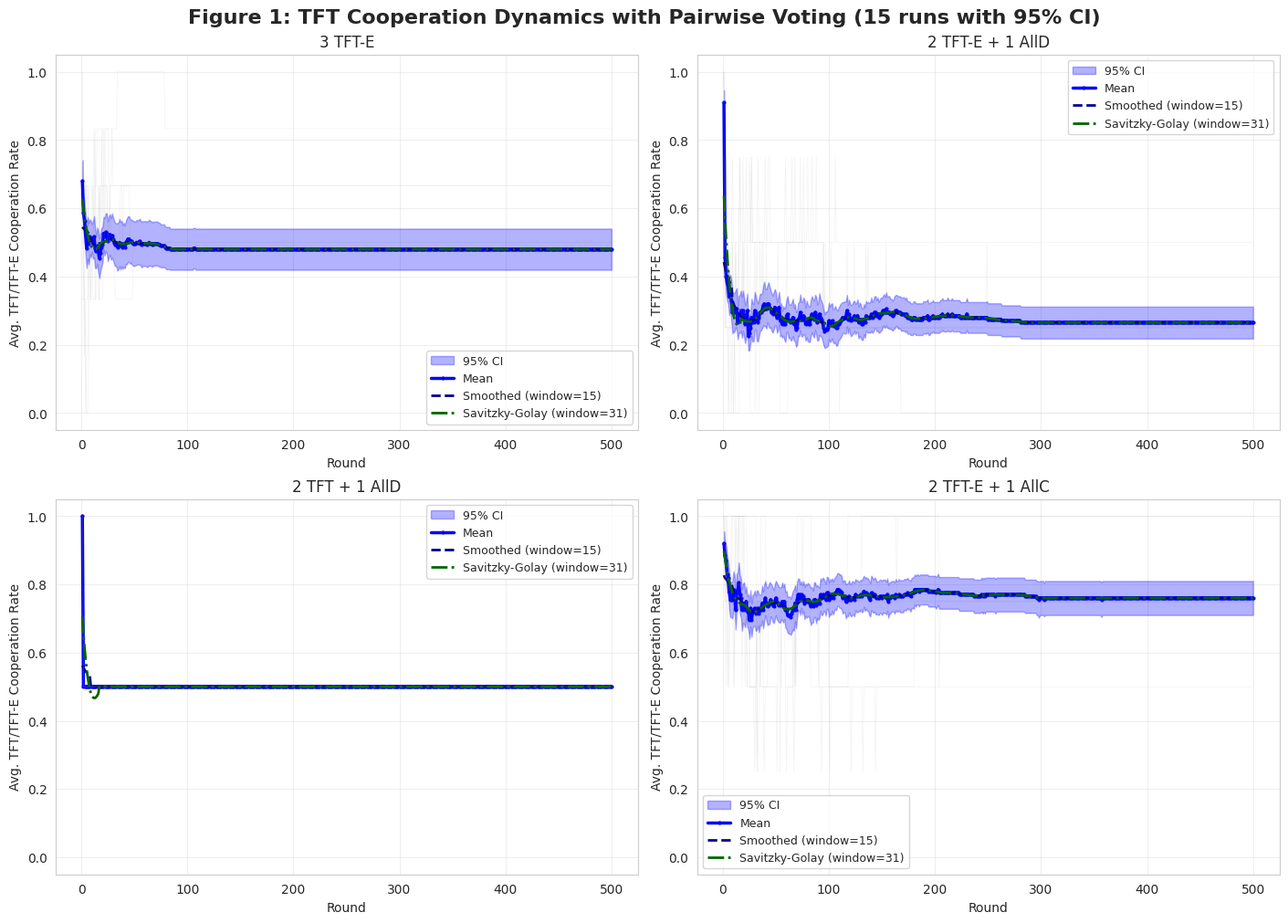
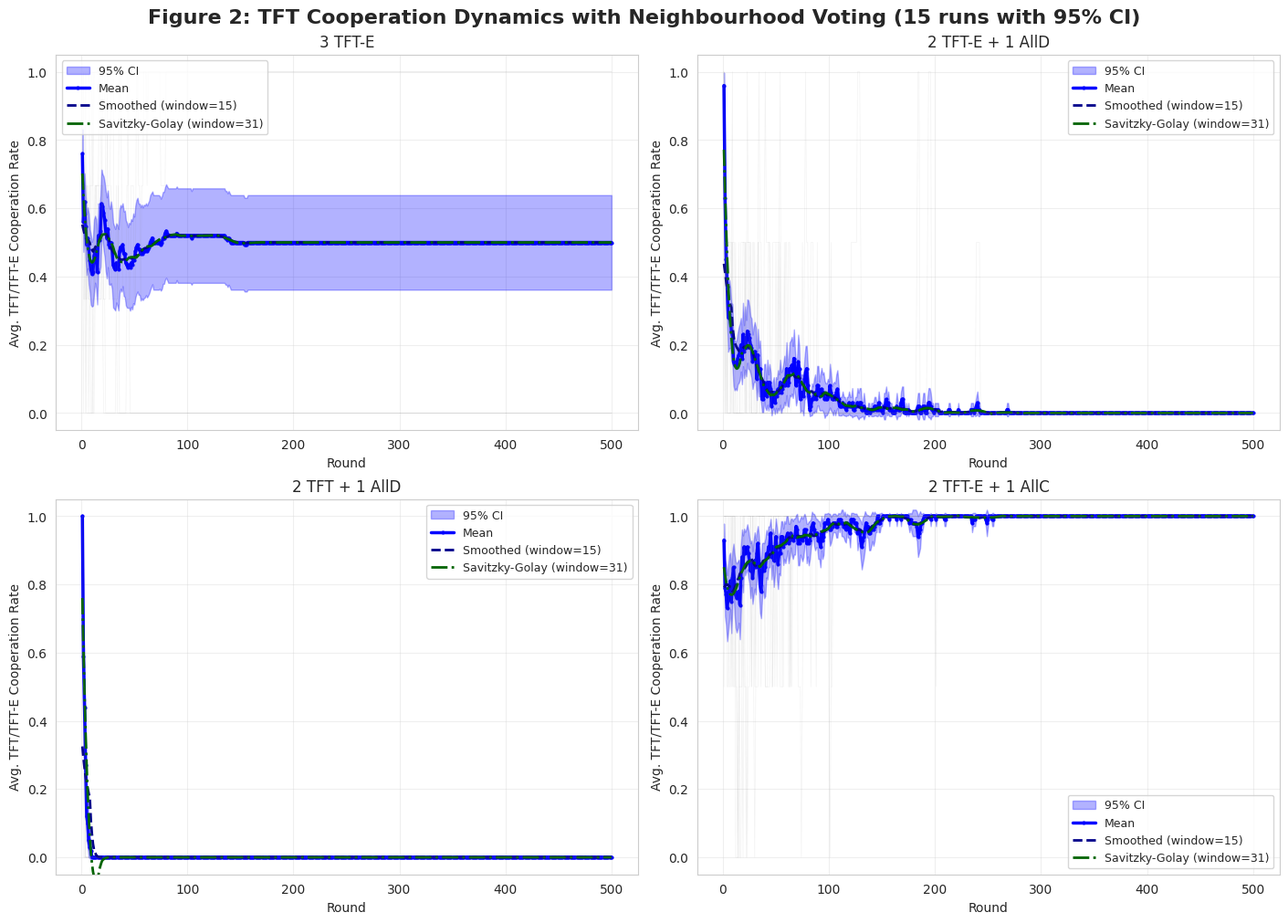
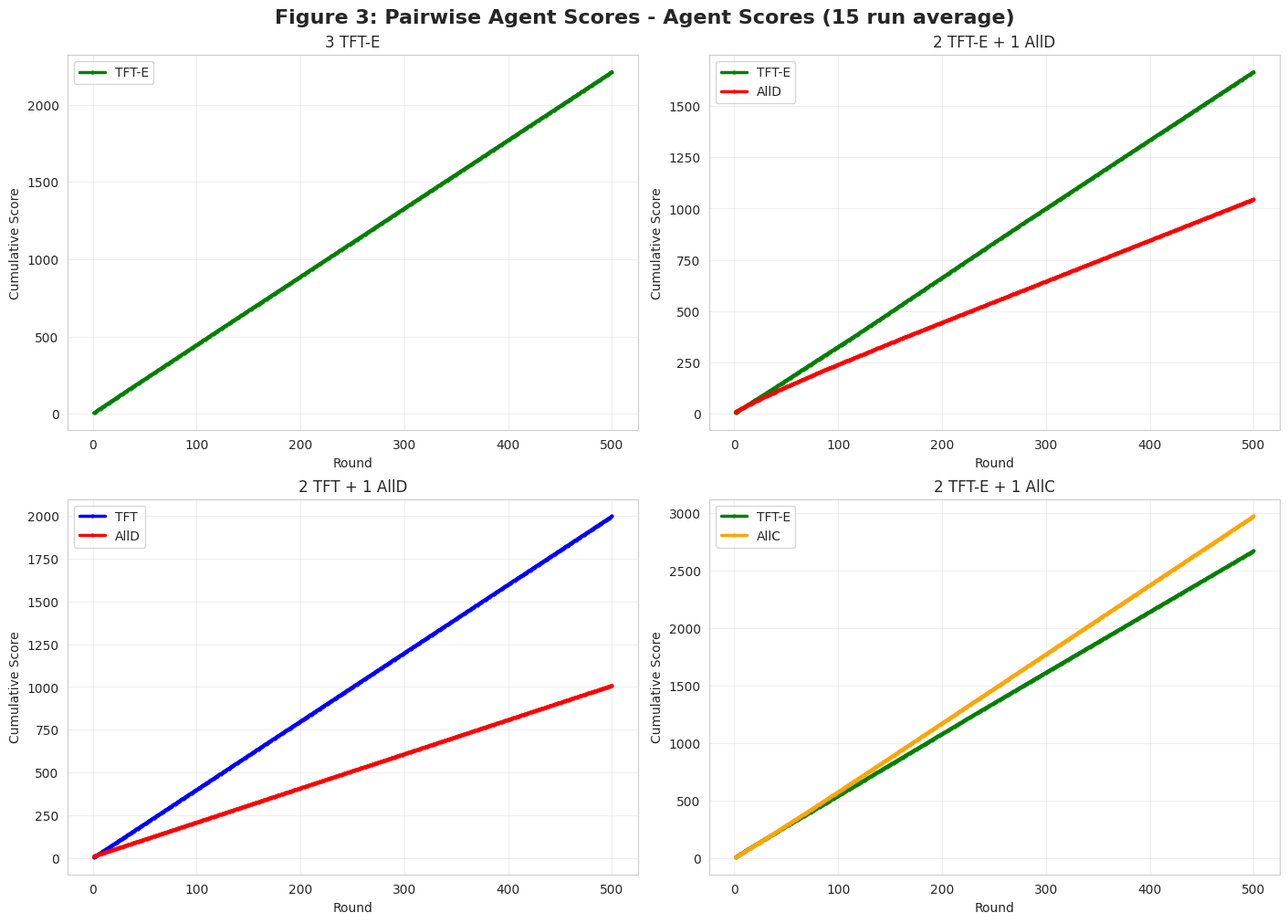
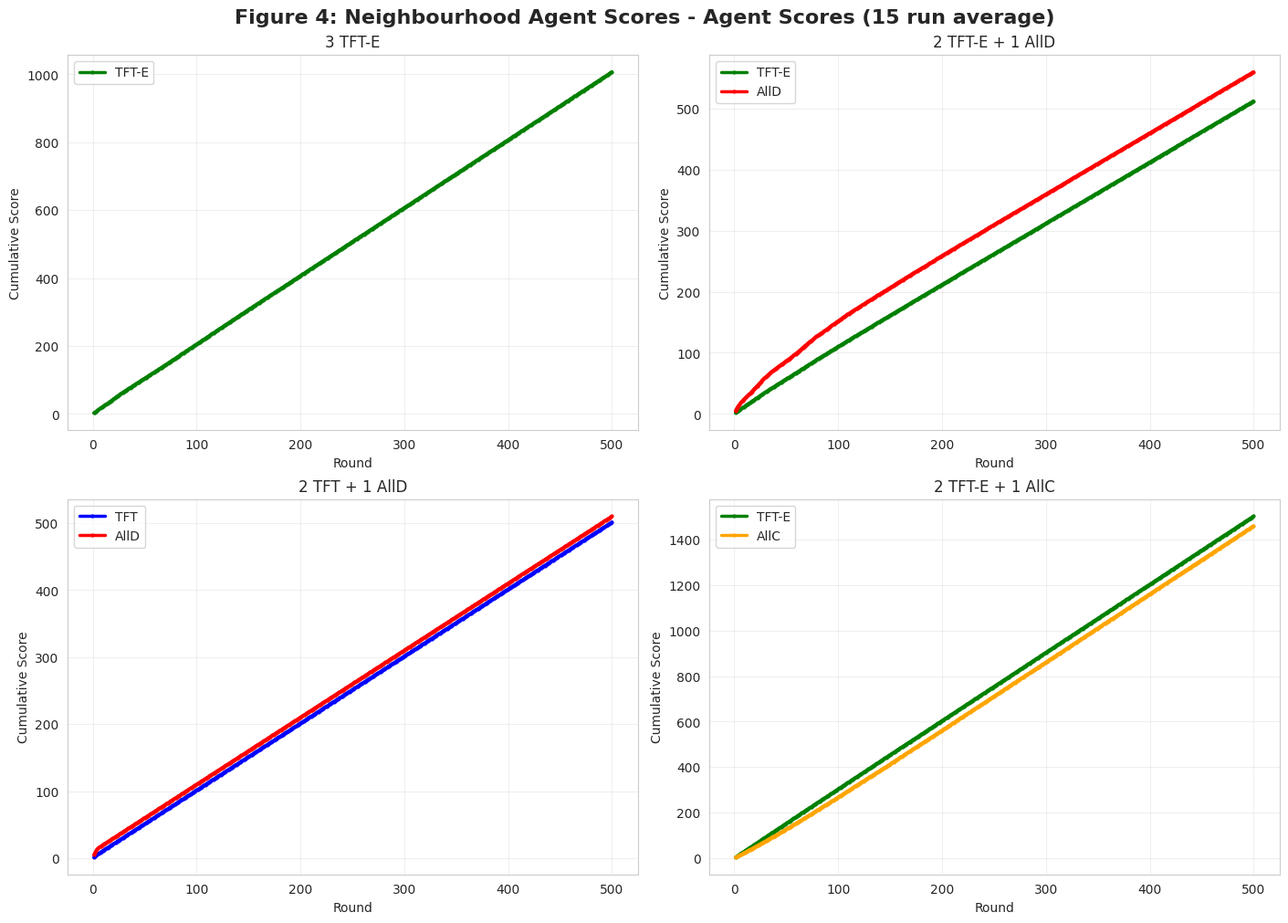
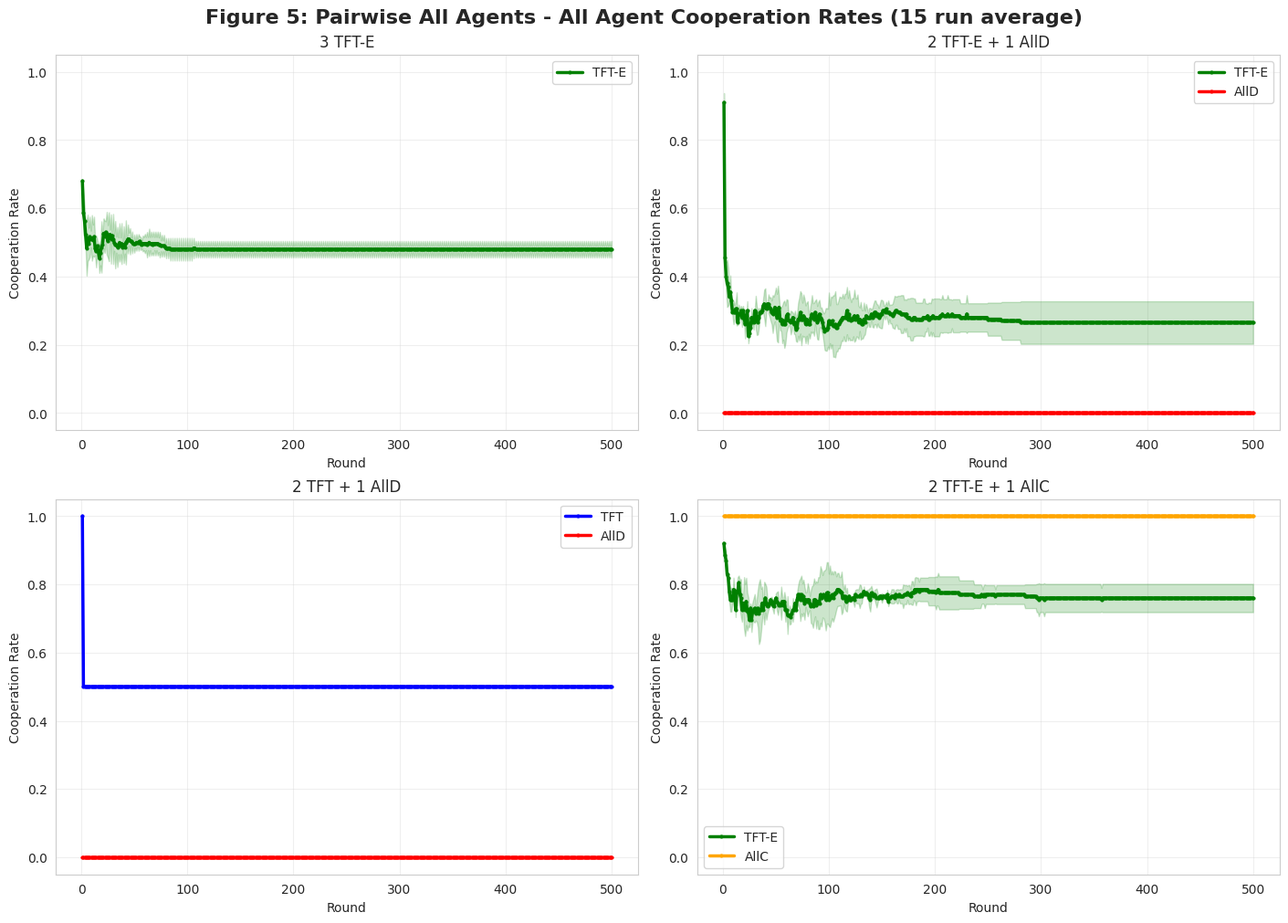
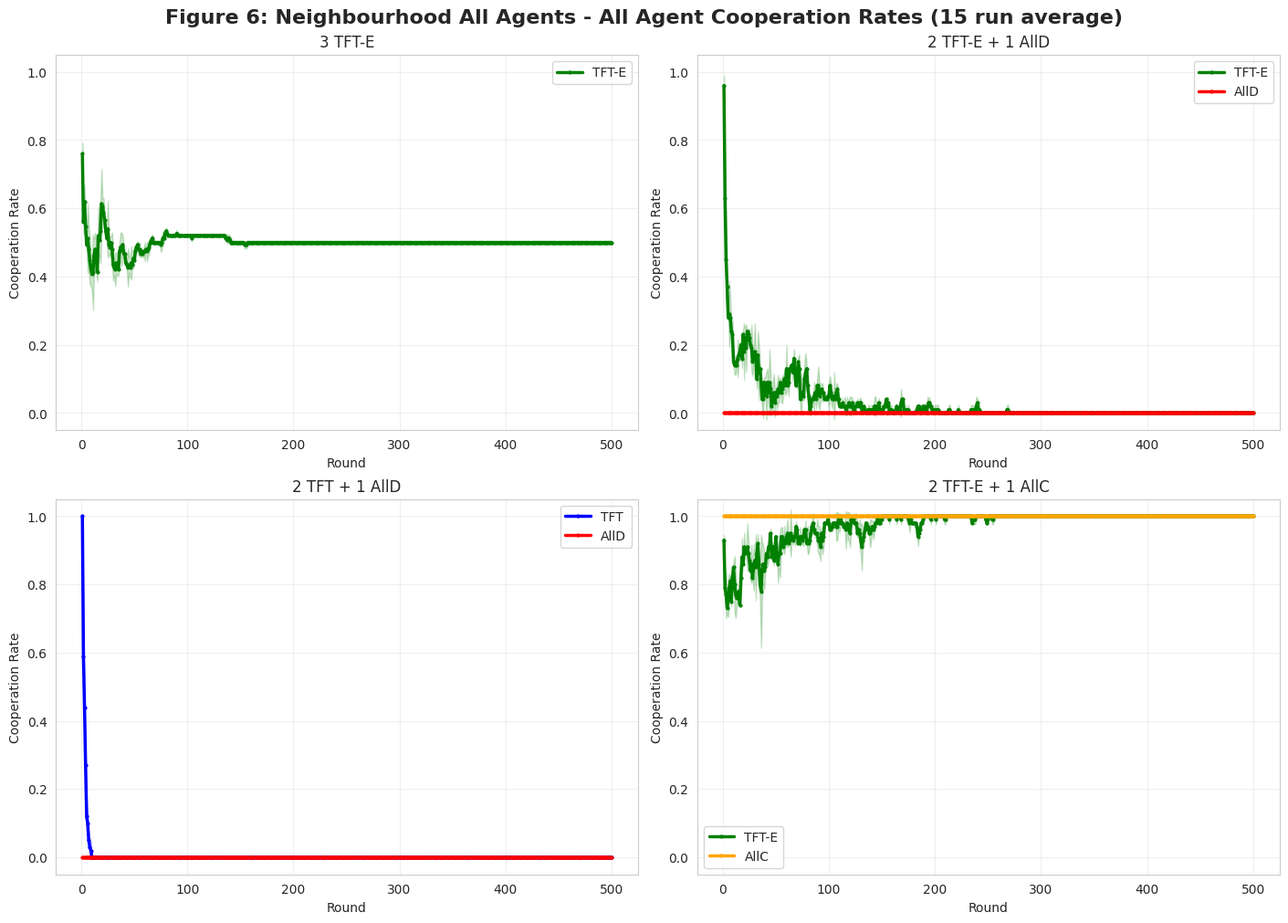

The script that saved these images, in order:
import random
import numpy as np
import matplotlib.pyplot as plt
import seaborn as sns
import pandas as pd
import os
from datetime import datetime

# Static Figure Generator for N-Person Prisoner's Dilemma
# Analyzes cooperation dynamics with traditional strategies (TFT, AllC, AllD)

# --- Constants and Payoffs ---
COOPERATE = 0
DEFECT = 1
PAYOFFS_2P = {  # 2-Player Payoffs
    (COOPERATE, COOPERATE): (3, 3), (COOPERATE, DEFECT): (0, 5),
    (DEFECT, COOPERATE): (5, 0), (DEFECT, DEFECT): (1, 1),
}
T, R, P, S = 5, 3, 1, 0  # N-Person Payoff Constants


def nperson_payoff(my_move, num_other_cooperators, total_agents):
    """Calculates N-Person payoff based on the linear formula."""
    if total_agents <= 1: return R if my_move == COOPERATE else P
    if my_move == COOPERATE:
        return S + (R - S) * (num_other_cooperators / (total_agents - 1))
    else:  # Defect
        return P + (T - P) * (num_other_cooperators / (total_agents - 1))


# --- Agent Class ---
class StaticAgent:
    """Fixed-strategy agent with exploration settings."""
    def __init__(self, agent_id, strategy_name, exploration_rate=0.0, exploration_decay=0.0):
        self.agent_id = agent_id
        self.strategy_name = strategy_name
        self.exploration_rate = exploration_rate
        self.initial_exploration_rate = exploration_rate
        self.exploration_decay = exploration_decay
        self.round_count = 0
        # For Pairwise TFT
        self.opponent_last_moves = {}

    def choose_pairwise_action(self, opponent_id):
        """Choose action for a 2-player game."""
        intended_move = None
        if self.strategy_name in ["TFT", "TFT-E"]:
            intended_move = self.opponent_last_moves.get(opponent_id, COOPERATE)
        elif self.strategy_name == "AllC":
            intended_move = COOPERATE
        elif self.strategy_name == "AllD":
            intended_move = DEFECT

        # Apply exploration for TFT-E
        if self.strategy_name == "TFT-E" and random.random() < self._get_current_exploration_rate():
            return 1 - intended_move
        return intended_move

    def choose_nperson_action(self, prev_round_group_coop_ratio):
        """Choose action for an N-player group game."""
        intended_move = None
        if self.strategy_name in ["TFT", "TFT-E"]:
            # This is the pTFT logic
            if prev_round_group_coop_ratio is None:  # First round
                intended_move = COOPERATE
            else:
                intended_move = COOPERATE if random.random() < prev_round_group_coop_ratio else DEFECT
        elif self.strategy_name == "AllC":
            intended_move = COOPERATE
        elif self.strategy_name == "AllD":
            intended_move = DEFECT

        # Apply exploration for TFT-E
        if self.strategy_name == "TFT-E" and random.random() < self._get_current_exploration_rate():
            return 1 - intended_move
        return intended_move

    def _get_current_exploration_rate(self):
        """Calculate the current exploration rate based on decay."""
        if self.exploration_decay == 0:
            return self.exploration_rate
        # Exponential decay: rate = initial_rate * (1 - decay_rate)^round_count
        return self.initial_exploration_rate * ((1 - self.exploration_decay) ** self.round_count)
    
    def increment_round(self):
        """Increment the round counter for exploration decay."""
        self.round_count += 1
    
    def reset(self):
        """Clear opponent-move memory for a new run."""
        self.opponent_last_moves = {}
        self.round_count = 0
        self.exploration_rate = self.initial_exploration_rate


# --- Simulation Functions ---

def run_pairwise_simulation_extended(agents, num_rounds):
    """Runs a single pairwise tournament and logs cooperation and scores for all agents."""
    for agent in agents: agent.reset()

    # Initialize tracking
    tft_agents = [agent for agent in agents if "TFT" in agent.strategy_name]
    tft_coop_history = []
    all_coop_history = {agent.agent_id: [] for agent in agents}
    score_history = {agent.agent_id: [] for agent in agents}
    cumulative_scores = {agent.agent_id: 0 for agent in agents}

    for round_num in range(num_rounds):
        round_payoffs = {agent.agent_id: 0 for agent in agents}
        round_moves = {agent.agent_id: {} for agent in agents}

        # All pairs play one round
        for i in range(len(agents)):
            for j in range(i + 1, len(agents)):
                agent1, agent2 = agents[i], agents[j]
                move1 = agent1.choose_pairwise_action(agent2.agent_id)
                move2 = agent2.choose_pairwise_action(agent1.agent_id)

                # Record moves for cooperation tracking
                round_moves[agent1.agent_id][agent2.agent_id] = move1
                round_moves[agent2.agent_id][agent1.agent_id] = move2

                # Record opponent's move for next round's TFT decision
                agent1.opponent_last_moves[agent2.agent_id] = move2
                agent2.opponent_last_moves[agent1.agent_id] = move1

                payoff1, payoff2 = PAYOFFS_2P[(move1, move2)]
                round_payoffs[agent1.agent_id] += payoff1
                round_payoffs[agent2.agent_id] += payoff2

        # Update cumulative scores and track history
        for agent in agents:
            cumulative_scores[agent.agent_id] += round_payoffs[agent.agent_id]
            score_history[agent.agent_id].append(cumulative_scores[agent.agent_id])
            
            # Calculate cooperation rate for this agent
            if len(agents) > 1:
                coop_count = sum(1 for move in round_moves[agent.agent_id].values() if move == COOPERATE)
                coop_rate = coop_count / (len(agents) - 1)
                all_coop_history[agent.agent_id].append(coop_rate)

        # Log the cooperation rate of TFT agents in this round
        if tft_agents:
            tft_coop_count = 0
            for tft_agent in tft_agents:
                for opponent in agents:
                    if tft_agent.agent_id != opponent.agent_id:
                        if round_moves[tft_agent.agent_id][opponent.agent_id] == COOPERATE:
                            tft_coop_count += 1
            avg_coop_rate = tft_coop_count / (len(tft_agents) * (len(agents) - 1))
            tft_coop_history.append(avg_coop_rate)
        
        # Increment round counter for all agents (for exploration decay)
        for agent in agents:
            agent.increment_round()

    return tft_coop_history, all_coop_history, score_history


def run_pairwise_simulation(agents, num_rounds):
    """Backward compatible wrapper that returns only TFT cooperation."""
    tft_coop_history, _, _ = run_pairwise_simulation_extended(agents, num_rounds)
    return tft_coop_history


def run_nperson_simulation_extended(agents, num_rounds):
    """Runs a single N-Person simulation and logs cooperation and scores for all agents."""
    tft_agents = [agent for agent in agents if "TFT" in agent.strategy_name]
    tft_coop_history = []
    all_coop_history = {agent.agent_id: [] for agent in agents}
    score_history = {agent.agent_id: [] for agent in agents}
    cumulative_scores = {agent.agent_id: 0 for agent in agents}

    prev_round_coop_ratio = None
    num_total_agents = len(agents)

    for round_num in range(num_rounds):
        moves = {agent.agent_id: agent.choose_nperson_action(prev_round_coop_ratio) for agent in agents}

        num_cooperators = list(moves.values()).count(COOPERATE)
        current_coop_ratio = num_cooperators / num_total_agents if num_total_agents > 0 else 0

        # Calculate payoffs for each agent
        for agent in agents:
            my_move = moves[agent.agent_id]
            num_other_cooperators = num_cooperators - (1 if my_move == COOPERATE else 0)
            payoff = nperson_payoff(my_move, num_other_cooperators, num_total_agents)
            cumulative_scores[agent.agent_id] += payoff
            score_history[agent.agent_id].append(cumulative_scores[agent.agent_id])
            
            # Track individual cooperation
            all_coop_history[agent.agent_id].append(1 if my_move == COOPERATE else 0)

        # Log the cooperation rate of TFT agents in this round
        if tft_agents:
            tft_coop_count = sum(1 for agent in tft_agents if moves[agent.agent_id] == COOPERATE)
            avg_coop_rate = tft_coop_count / len(tft_agents) if tft_agents else 0
            tft_coop_history.append(avg_coop_rate)

        # Update state for next round
        prev_round_coop_ratio = current_coop_ratio
        
        # Increment round counter for all agents (for exploration decay)
        for agent in agents:
            agent.increment_round()

    return tft_coop_history, all_coop_history, score_history


def run_nperson_simulation(agents, num_rounds):
    """Backward compatible wrapper that returns only TFT cooperation."""
    tft_coop_history, _, _ = run_nperson_simulation_extended(agents, num_rounds)
    return tft_coop_history


# --- Multiple Run Support ---

def run_multiple_simulations(simulation_func, agents, num_rounds, num_runs=15):
    """Run multiple simulations and collect all results."""
    all_runs = []
    for run in range(num_runs):
        # Create fresh agents for each run to avoid state carryover
        fresh_agents = []
        for agent in agents:
            fresh_agents.append(StaticAgent(
                agent_id=agent.agent_id,
                strategy_name=agent.strategy_name,
                exploration_rate=agent.exploration_rate,
                exploration_decay=agent.exploration_decay
            ))
        
        run_history = simulation_func(fresh_agents, num_rounds)
        all_runs.append(run_history)
    
    return all_runs


def run_multiple_simulations_extended(simulation_func, agents, num_rounds, num_runs=15):
    """Run multiple simulations and collect extended results (TFT coop, all coop, scores)."""
    all_tft_runs = []
    all_coop_runs = {agent.agent_id: [] for agent in agents}
    all_score_runs = {agent.agent_id: [] for agent in agents}
    
    for run in range(num_runs):
        # Create fresh agents for each run
        fresh_agents = []
        for agent in agents:
            fresh_agents.append(StaticAgent(
                agent_id=agent.agent_id,
                strategy_name=agent.strategy_name,
                exploration_rate=agent.exploration_rate,
                exploration_decay=agent.exploration_decay
            ))
        
        tft_history, coop_history, score_history = simulation_func(fresh_agents, num_rounds)
        all_tft_runs.append(tft_history)
        
        for agent_id in coop_history:
            all_coop_runs[agent_id].append(coop_history[agent_id])
            all_score_runs[agent_id].append(score_history[agent_id])
    
    return all_tft_runs, all_coop_runs, all_score_runs


def aggregate_agent_data(agent_runs):
    """Aggregate per-agent data from multiple runs."""
    aggregated = {}
    for agent_id, runs in agent_runs.items():
        runs_array = np.array(runs)
        mean_values = np.mean(runs_array, axis=0)
        std_values = np.std(runs_array, axis=0)
        
        n_runs = len(runs)
        sem = std_values / np.sqrt(n_runs)
        ci_95 = 1.96 * sem
        
        aggregated[agent_id] = {
            'mean': mean_values,
            'std': std_values,
            'lower_95': mean_values - ci_95,
            'upper_95': mean_values + ci_95,
            'all_runs': runs
        }
    
    return aggregated


def aggregate_results(all_runs):
    """Aggregate results from multiple runs into statistics."""
    # Convert to numpy array for easier computation
    runs_array = np.array(all_runs)
    
    # Calculate statistics for each round
    mean_values = np.mean(runs_array, axis=0)
    std_values = np.std(runs_array, axis=0)
    
    # Calculate 95% confidence intervals
    n_runs = len(all_runs)
    sem = std_values / np.sqrt(n_runs)  # Standard error of the mean
    ci_95 = 1.96 * sem  # 95% confidence interval
    
    lower_bound = mean_values - ci_95
    upper_bound = mean_values + ci_95
    
    return {
        'mean': mean_values,
        'std': std_values,
        'lower_95': lower_bound,
        'upper_95': upper_bound,
        'all_runs': all_runs
    }


# --- Part 2: Experiment Setup and Plotting ---

def setup_experiments():
    """Defines the four agent compositions for the static policy experiments.
    
    Example of using decaying exploration:
    StaticAgent(agent_id="TFT-E_1", strategy_name="TFT-E", exploration_rate=0.2, exploration_decay=0.01)
    This would start with 20% exploration and decay by 1% each round.
    """
    return {
        "3 TFT-E": [
            StaticAgent(agent_id="TFT-E_1", strategy_name="TFT-E", exploration_rate=0.3, exploration_decay=0.07),
            StaticAgent(agent_id="TFT-E_2", strategy_name="TFT-E", exploration_rate=0.3, exploration_decay=0.07),
            StaticAgent(agent_id="TFT-E_3", strategy_name="TFT-E", exploration_rate=0.3, exploration_decay=0.07),
        ],
        "2 TFT-E + 1 AllD": [
            StaticAgent(agent_id="TFT-E_1", strategy_name="TFT-E", exploration_rate=0.1, exploration_decay=0.02),
            StaticAgent(agent_id="TFT-E_2", strategy_name="TFT-E", exploration_rate=0.1, exploration_decay=0.02),
            StaticAgent(agent_id="AllD_1", strategy_name="AllD"),
        ],
        "2 TFT + 1 AllD": [
            StaticAgent(agent_id="TFT_1", strategy_name="TFT"),
            StaticAgent(agent_id="TFT_2", strategy_name="TFT"),
            StaticAgent(agent_id="AllD_1", strategy_name="AllD"),
        ],
        "2 TFT-E + 1 AllC": [
            StaticAgent(agent_id="TFT-E_1", strategy_name="TFT-E", exploration_rate=0.1, exploration_decay=0.02),
            StaticAgent(agent_id="TFT-E_2", strategy_name="TFT-E", exploration_rate=0.1, exploration_decay=0.02),
            StaticAgent(agent_id="AllC_1", strategy_name="AllC"),
        ],
    }


def setup_experiments_with_decay():
    """Example setup showing how to use decaying exploration rates."""
    return {
        "3 TFT-E (decay=0.005)": [
            StaticAgent(agent_id="TFT-E_1", strategy_name="TFT-E", exploration_rate=0.2, exploration_decay=0.005),
            StaticAgent(agent_id="TFT-E_2", strategy_name="TFT-E", exploration_rate=0.2, exploration_decay=0.005),
            StaticAgent(agent_id="TFT-E_3", strategy_name="TFT-E", exploration_rate=0.2, exploration_decay=0.005),
        ],
        "2 TFT-E (decay) + 1 AllD": [
            StaticAgent(agent_id="TFT-E_1", strategy_name="TFT-E", exploration_rate=0.15, exploration_decay=0.01),
            StaticAgent(agent_id="TFT-E_2", strategy_name="TFT-E", exploration_rate=0.15, exploration_decay=0.01),
            StaticAgent(agent_id="AllD_1", strategy_name="AllD"),
        ],
        "2 TFT-E (no decay) + 1 AllD": [
            StaticAgent(agent_id="TFT-E_1", strategy_name="TFT-E", exploration_rate=0.1),
            StaticAgent(agent_id="TFT-E_2", strategy_name="TFT-E", exploration_rate=0.1),
            StaticAgent(agent_id="AllD_1", strategy_name="AllD"),
        ],
        "Mixed decay rates": [
            StaticAgent(agent_id="TFT-E_1", strategy_name="TFT-E", exploration_rate=0.3, exploration_decay=0.02),
            StaticAgent(agent_id="TFT-E_2", strategy_name="TFT-E", exploration_rate=0.1, exploration_decay=0.0),
            StaticAgent(agent_id="TFT-E_3", strategy_name="TFT-E", exploration_rate=0.2, exploration_decay=0.005),
        ],
    }


def save_aggregated_data_to_csv(data, filename_prefix, results_dir):
    """Saves the aggregated simulation data to CSV files with statistics."""
    # Save individual experiment files with statistics
    for exp_name, stats in data.items():
        # Create a DataFrame with statistics
        # Build all columns at once to avoid fragmentation
        columns = {
            'Round': range(1, len(stats['mean']) + 1),
            'Mean_Cooperation_Rate': stats['mean'],
            'Std_Dev': stats['std'],
            'Lower_95_CI': stats['lower_95'],
            'Upper_95_CI': stats['upper_95']
        }
        
        # Add individual run columns to the dict
        for i, run in enumerate(stats['all_runs']):
            columns[f'Run_{i+1}'] = run
        
        # Create DataFrame with all columns at once
        df = pd.DataFrame(columns)

        # Clean experiment name for filename
        clean_name = exp_name.replace(' ', '_').replace('+', '_plus_')
        filename = f"{filename_prefix}_{clean_name}_aggregated.csv"
        filepath = os.path.join(results_dir, filename)

        df.to_csv(filepath, index=False)
        print(f"  - Saved: {filename}")

    # Also save a combined summary file with just means
    num_rounds = len(next(iter(data.values()))['mean'])
    # Build all columns at once to avoid fragmentation
    combined_columns = {'Round': range(1, num_rounds + 1)}
    
    for exp_name, stats in data.items():
        clean_name = exp_name.replace(' ', '_').replace('+', '_plus_')
        combined_columns[f'{clean_name}_mean'] = stats['mean']
        combined_columns[f'{clean_name}_std'] = stats['std']
    
    # Create DataFrame with all columns at once
    combined_df = pd.DataFrame(combined_columns)

    combined_filename = f"{filename_prefix}_all_experiments_summary.csv"
    combined_filepath = os.path.join(results_dir, combined_filename)
    combined_df.to_csv(combined_filepath, index=False)
    print(f"  - Saved combined summary: {combined_filename}")


def plot_aggregated_results(data, title, smoothing_window=15, save_path=None):
    """Creates a 2x2 grid of plots showing mean and confidence intervals."""
    sns.set_style("whitegrid")
    fig, axes = plt.subplots(2, 2, figsize=(14, 10), constrained_layout=True)
    fig.suptitle(title + " (15 runs with 95% CI)", fontsize=16, weight='bold')

    axes_flat = axes.flatten()
    rounds = None
    
    for i, (exp_name, stats) in enumerate(data.items()):
        ax = axes_flat[i]
        
        if rounds is None:
            rounds = range(1, len(stats['mean']) + 1)
        
        # Plot confidence interval as shaded region
        ax.fill_between(rounds, stats['lower_95'], stats['upper_95'], 
                       alpha=0.3, color='blue', label='95% CI')
        
        # Plot mean
        ax.plot(rounds, stats['mean'], color='blue', linewidth=2.5, 
               label='Mean', marker='o', markersize=2)
        
        # Plot smoothed mean using rolling average
        smoothed_mean = pd.Series(stats['mean']).rolling(
            window=smoothing_window, min_periods=1, center=True).mean()
        ax.plot(rounds, smoothed_mean, color='darkblue', linewidth=2, 
               linestyle='--', label=f'Smoothed (window={smoothing_window})')
        
        # Add Savitzky-Golay filter smoothing if scipy is available
        try:
            from scipy.signal import savgol_filter
            # Use window size that's odd and less than data length
            savgol_window = min(smoothing_window * 2 + 1, len(stats['mean']) - 1)
            if savgol_window % 2 == 0:
                savgol_window -= 1
            if savgol_window >= 5:  # Minimum window size for savgol
                smoothed_savgol = savgol_filter(stats['mean'], savgol_window, 3)
                ax.plot(rounds, smoothed_savgol, color='darkgreen', linewidth=2, 
                       linestyle='-.', label=f'Savitzky-Golay (window={savgol_window})')
        except ImportError:
            pass
        
        # Add individual run traces (faint)
        for run in stats['all_runs'][:5]:  # Show first 5 runs as examples
            ax.plot(rounds, run, alpha=0.1, color='gray', linewidth=0.5)

        ax.set_title(exp_name, fontsize=12)
        ax.set_xlabel("Round")
        ax.set_ylabel("Avg. TFT/TFT-E Cooperation Rate")
        ax.set_ylim(-0.05, 1.05)
        ax.legend(loc='best', fontsize=9)
        ax.grid(True, alpha=0.3)

    # Hide any unused subplots
    for i in range(len(data), len(axes_flat)):
        axes_flat[i].set_visible(False)

    if save_path:
        plt.savefig(save_path, dpi=300, bbox_inches='tight')
        print(f"  - Saved figure: {os.path.basename(save_path)}")

    plt.show()


def plot_agent_scores(score_data, title, save_path=None):
    """Creates plots showing cumulative scores for each agent type over time."""
    sns.set_style("whitegrid")
    fig, axes = plt.subplots(2, 2, figsize=(14, 10), constrained_layout=True)
    fig.suptitle(title + " - Agent Scores (15 run average)", fontsize=16, weight='bold')
    
    axes_flat = axes.flatten()
    
    for i, (exp_name, exp_data) in enumerate(score_data.items()):
        ax = axes_flat[i]
        
        # Group scores by agent type
        agent_type_scores = {}
        for agent_id, scores in exp_data.items():
            # Extract agent type from ID (e.g., "TFT_1" -> "TFT")
            agent_type = agent_id.split('_')[0]
            if agent_type not in agent_type_scores:
                agent_type_scores[agent_type] = []
            agent_type_scores[agent_type].append(scores['mean'])
        
        # Plot each agent type
        colors = {'TFT': 'blue', 'TFT-E': 'green', 'AllC': 'orange', 'AllD': 'red'}
        for agent_type, scores_list in agent_type_scores.items():
            # Average across agents of the same type
            avg_scores = np.mean(scores_list, axis=0)
            rounds = range(1, len(avg_scores) + 1)
            
            ax.plot(rounds, avg_scores, color=colors.get(agent_type, 'black'), 
                   linewidth=2.5, label=agent_type, marker='o', markersize=2)
        
        ax.set_title(exp_name, fontsize=12)
        ax.set_xlabel("Round")
        ax.set_ylabel("Cumulative Score")
        ax.legend(loc='best')
        ax.grid(True, alpha=0.3)
    
    # Hide unused subplots
    for i in range(len(score_data), len(axes_flat)):
        axes_flat[i].set_visible(False)
    
    if save_path:
        plt.savefig(save_path, dpi=300, bbox_inches='tight')
        print(f"  - Saved figure: {os.path.basename(save_path)}")
    
    plt.show()


def plot_all_agent_cooperation(coop_data, title, save_path=None):
    """Creates plots showing cooperation rates for all agent types."""
    sns.set_style("whitegrid")
    fig, axes = plt.subplots(2, 2, figsize=(14, 10), constrained_layout=True)
    fig.suptitle(title + " - All Agent Cooperation Rates (15 run average)", fontsize=16, weight='bold')
    
    axes_flat = axes.flatten()
    
    for i, (exp_name, exp_data) in enumerate(coop_data.items()):
        ax = axes_flat[i]
        
        # Group cooperation by agent type
        agent_type_coop = {}
        for agent_id, coop in exp_data.items():
            # Extract agent type from ID
            agent_type = agent_id.split('_')[0]
            if agent_type not in agent_type_coop:
                agent_type_coop[agent_type] = []
            agent_type_coop[agent_type].append(coop['mean'])
        
        # Plot each agent type
        colors = {'TFT': 'blue', 'TFT-E': 'green', 'AllC': 'orange', 'AllD': 'red'}
        for agent_type, coop_list in agent_type_coop.items():
            # Average across agents of the same type
            avg_coop = np.mean(coop_list, axis=0)
            rounds = range(1, len(avg_coop) + 1)
            
            # Also calculate and show confidence intervals
            std_coop = np.std(coop_list, axis=0)
            n_agents = len(coop_list)
            sem = std_coop / np.sqrt(n_agents) if n_agents > 0 else 0
            ci_95 = 1.96 * sem
            
            color = colors.get(agent_type, 'black')
            ax.fill_between(rounds, avg_coop - ci_95, avg_coop + ci_95, 
                           alpha=0.2, color=color)
            ax.plot(rounds, avg_coop, color=color, linewidth=2.5, 
                   label=agent_type, marker='o', markersize=2)
        
        ax.set_title(exp_name, fontsize=12)
        ax.set_xlabel("Round")
        ax.set_ylabel("Cooperation Rate")
        ax.set_ylim(-0.05, 1.05)
        ax.legend(loc='best')
        ax.grid(True, alpha=0.3)
    
    # Hide unused subplots
    for i in range(len(coop_data), len(axes_flat)):
        axes_flat[i].set_visible(False)
    
    if save_path:
        plt.savefig(save_path, dpi=300, bbox_inches='tight')
        print(f"  - Saved figure: {os.path.basename(save_path)}")
    
    plt.show()


# --- Part 3: Main Execution ---

if __name__ == "__main__":
    NUM_ROUNDS = 500
    NUM_RUNS = 50
    experiments = setup_experiments()

    # --- Create results directory ---
    results_dir = "results"
    os.makedirs(results_dir, exist_ok=True)
    print(f"Results will be saved to: {os.path.abspath(results_dir)}")
    print(f"Running {NUM_RUNS} simulations per experiment for statistical aggregation...")

    # --- Run Extended Pairwise Simulations ---
    print(f"\nRunning {NUM_RUNS} Extended Pairwise simulations for each experiment...")
    pairwise_tft_aggregated = {}
    pairwise_all_coop_aggregated = {}
    pairwise_scores_aggregated = {}
    
    for name, agent_list in experiments.items():
        print(f"  - Running {NUM_RUNS} simulations for: {name}")
        tft_runs, coop_runs, score_runs = run_multiple_simulations_extended(
            run_pairwise_simulation_extended, agent_list, NUM_ROUNDS, NUM_RUNS)
        
        pairwise_tft_aggregated[name] = aggregate_results(tft_runs)
        pairwise_all_coop_aggregated[name] = aggregate_agent_data(coop_runs)
        pairwise_scores_aggregated[name] = aggregate_agent_data(score_runs)
        
        print(f"    Mean TFT cooperation rate: {np.mean(pairwise_tft_aggregated[name]['mean']):.3f} ± {np.mean(pairwise_tft_aggregated[name]['std']):.3f}")

    # --- Run Extended Neighbourhood Simulations ---
    print(f"\nRunning {NUM_RUNS} Extended Neighbourhood simulations for each experiment...")
    neighbourhood_tft_aggregated = {}
    neighbourhood_all_coop_aggregated = {}
    neighbourhood_scores_aggregated = {}
    
    for name, agent_list in experiments.items():
        print(f"  - Running {NUM_RUNS} simulations for: {name}")
        tft_runs, coop_runs, score_runs = run_multiple_simulations_extended(
            run_nperson_simulation_extended, agent_list, NUM_ROUNDS, NUM_RUNS)
        
        neighbourhood_tft_aggregated[name] = aggregate_results(tft_runs)
        neighbourhood_all_coop_aggregated[name] = aggregate_agent_data(coop_runs)
        neighbourhood_scores_aggregated[name] = aggregate_agent_data(score_runs)
        
        print(f"    Mean TFT cooperation rate: {np.mean(neighbourhood_tft_aggregated[name]['mean']):.3f} ± {np.mean(neighbourhood_tft_aggregated[name]['std']):.3f}")

    # --- Save Aggregated Data to CSV ---
    print("\nSaving aggregated data to CSV files...")
    save_aggregated_data_to_csv(pairwise_tft_aggregated, "pairwise_tft_cooperation", results_dir)
    save_aggregated_data_to_csv(neighbourhood_tft_aggregated, "neighbourhood_tft_cooperation", results_dir)

    # --- Generate All Plots ---
    print("\nGenerating and saving all plots...")
    
    # Original TFT cooperation plots
    plot_aggregated_results(pairwise_tft_aggregated,
                           title="Figure 1: TFT Cooperation Dynamics with Pairwise Voting",
                           save_path=os.path.join(results_dir, "figure1_pairwise_tft_cooperation.png"))
    plot_aggregated_results(neighbourhood_tft_aggregated,
                           title="Figure 2: TFT Cooperation Dynamics with Neighbourhood Voting",
                           save_path=os.path.join(results_dir, "figure2_neighbourhood_tft_cooperation.png"))
    
    # Agent scores plots
    plot_agent_scores(pairwise_scores_aggregated,
                     title="Figure 3: Pairwise Agent Scores",
                     save_path=os.path.join(results_dir, "figure3_pairwise_agent_scores.png"))
    plot_agent_scores(neighbourhood_scores_aggregated,
                     title="Figure 4: Neighbourhood Agent Scores",
                     save_path=os.path.join(results_dir, "figure4_neighbourhood_agent_scores.png"))
    
    # All agent cooperation plots
    plot_all_agent_cooperation(pairwise_all_coop_aggregated,
                              title="Figure 5: Pairwise All Agents",
                              save_path=os.path.join(results_dir, "figure5_pairwise_all_cooperation.png"))
    plot_all_agent_cooperation(neighbourhood_all_coop_aggregated,
                              title="Figure 6: Neighbourhood All Agents",
                              save_path=os.path.join(results_dir, "figure6_neighbourhood_all_cooperation.png"))

    print(f"\nDone! All results from {NUM_RUNS} runs saved to the 'results' directory.")
